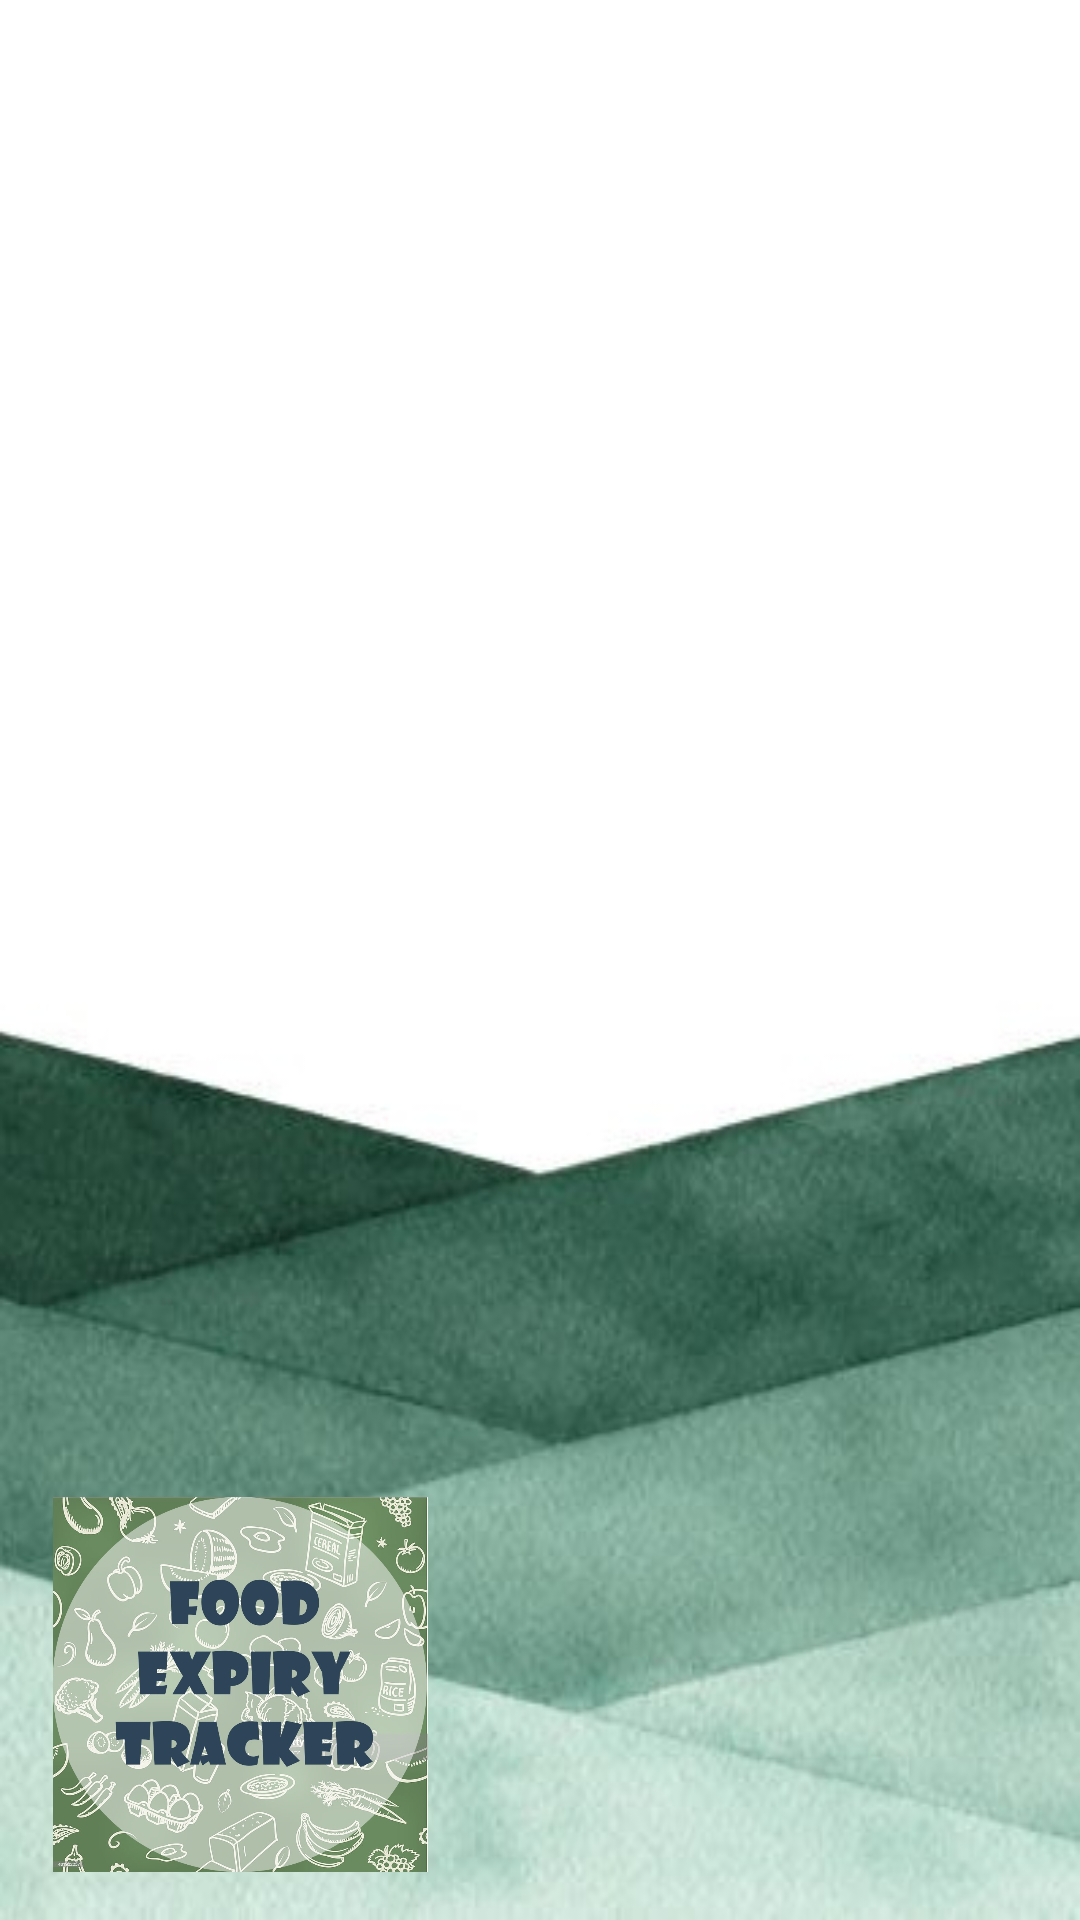

Write the Android layout XML for this screen, with the resource values it uses.
<!-- AndroidManifest.xml: application theme Theme.Application -->
<!-- res/layout/nav_header.xml -->
<?xml version="1.0" encoding="utf-8"?>
<LinearLayout
        xmlns:android="http://schemas.android.com/apk/res/android"
        android:orientation="vertical"
        android:layout_width="match_parent"
        android:layout_height="176dp"
        android:gravity="bottom"
        android:padding="16dp"
        android:background="@drawable/new_bg"
        android:theme="@style/ThemeOverlay.AppCompat.Dark">
    <ImageView
            android:layout_width="128dp"
            android:layout_height="125dp"
            android:src="@drawable/new_logo"/>

</LinearLayout>
<!-- resources referenced by this layout -->
<resources>
  <!-- drawable new_bg: jpg bitmap (drawable, 32136 bytes) -->
  <!-- drawable new_logo: jpg bitmap (drawable, 277109 bytes) -->
  <style name="Theme.Application" parent="Theme.MaterialComponents.DayNight.NoActionBar">
          
          <item name="colorPrimary">@color/green</item>
          <item name="colorPrimaryVariant">@color/dark_green</item>
          <item name="colorOnPrimary">@color/white</item>
          
          <item name="colorSecondary">@color/light_grey</item>
          <item name="colorSecondaryVariant">@color/dark_grey</item>
          <item name="colorOnSecondary">@color/black</item>
          
          <item name="android:statusBarColor">?attr/colorPrimaryVariant</item>
          
      </style>
  <color name="green">#DD025329</color>
  <color name="dark_green">#DD025329</color>
  <color name="white">#FFFFFFFF</color>
  <color name="light_grey">#DDD7DFDB</color>
  <color name="dark_grey">#DD808582</color>
  <color name="black">#FF000000</color>
</resources>
